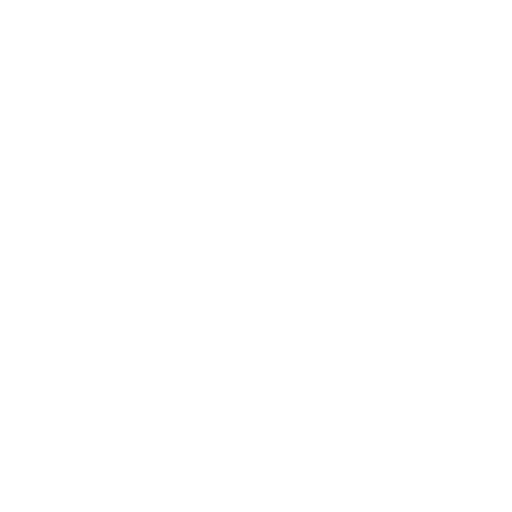
t = 0.00 s
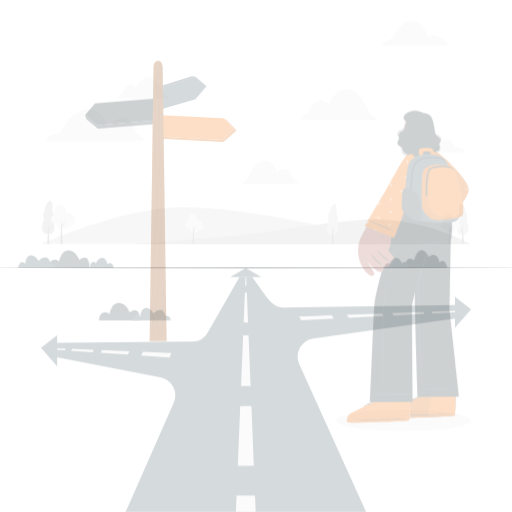
t = 0.25 s
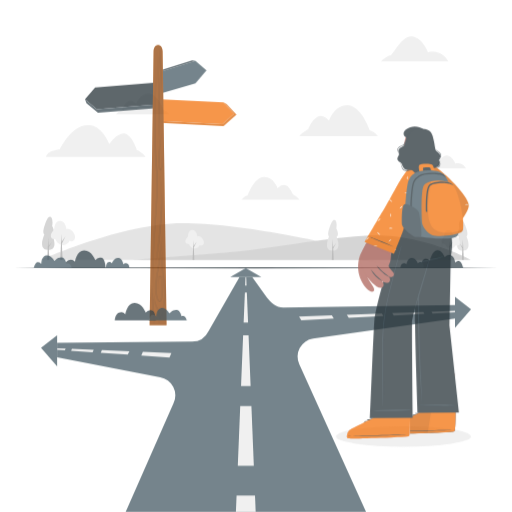
t = 0.50 s
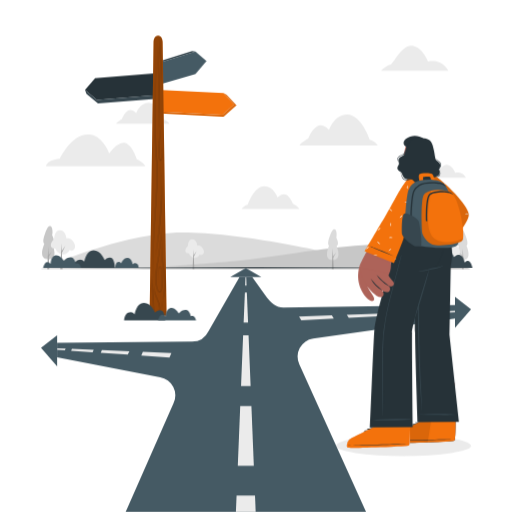
t = 0.75 s
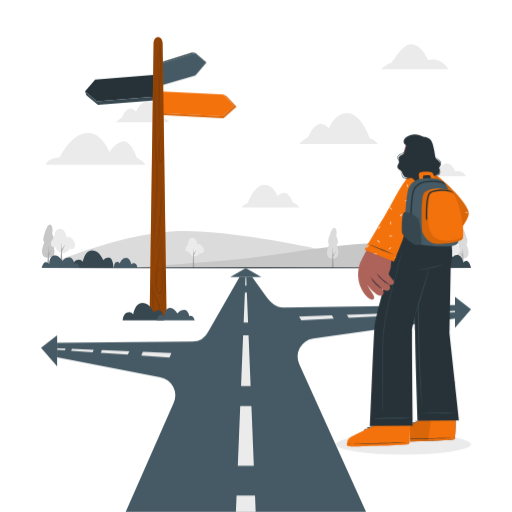
t = 1.00 s

The animated SVG that drew these frames (rendered in a browser with its animation timeline set to each time). Animation: 5 CSS @keyframes rules; one cycle of 1.00 s.

<svg class="animated" id="freepik_stories-on-the-way" xmlns="http://www.w3.org/2000/svg" viewBox="0 0 500 500" version="1.1" xmlns:xlink="http://www.w3.org/1999/xlink" xmlns:svgjs="http://svgjs.com/svgjs"><style>svg#freepik_stories-on-the-way:not(.animated) .animable {opacity: 0;}svg#freepik_stories-on-the-way.animated #freepik--background-complete--inject-16 {animation: 1s 1 forwards cubic-bezier(.36,-0.01,.5,1.38) slideDown;animation-delay: 0s;}svg#freepik_stories-on-the-way.animated #freepik--Shadow--inject-16 {animation: 1s 1 forwards cubic-bezier(.36,-0.01,.5,1.38) slideDown;animation-delay: 0s;}svg#freepik_stories-on-the-way.animated #freepik--Floor--inject-16 {animation: 1s 1 forwards cubic-bezier(.36,-0.01,.5,1.38) zoomOut;animation-delay: 0s;}svg#freepik_stories-on-the-way.animated #freepik--Road--inject-16 {animation: 1s 1 forwards cubic-bezier(.36,-0.01,.5,1.38) fadeIn;animation-delay: 0s;}svg#freepik_stories-on-the-way.animated #freepik--Sign--inject-16 {animation: 1s 1 forwards cubic-bezier(.36,-0.01,.5,1.38) slideUp;animation-delay: 0s;}svg#freepik_stories-on-the-way.animated #freepik--Plants--inject-16 {animation: 1s 1 forwards cubic-bezier(.36,-0.01,.5,1.38) slideLeft;animation-delay: 0s;}svg#freepik_stories-on-the-way.animated #freepik--Character--inject-16 {animation: 1s 1 forwards cubic-bezier(.36,-0.01,.5,1.38) slideDown;animation-delay: 0s;}            @keyframes slideDown {                0% {                    opacity: 0;                    transform: translateY(-30px);                }                100% {                    opacity: 1;                    transform: translateY(0);                }            }                    @keyframes zoomOut {                0% {                    opacity: 0;                    transform: scale(1.5);                }                100% {                    opacity: 1;                    transform: scale(1);                }            }                    @keyframes fadeIn {                0% {                    opacity: 0;                }                100% {                    opacity: 1;                }            }                    @keyframes slideUp {                0% {                    opacity: 0;                    transform: translateY(30px);                }                100% {                    opacity: 1;                    transform: inherit;                }            }                    @keyframes slideLeft {                0% {                    opacity: 0;                    transform: translateX(-30px);                }                100% {                    opacity: 1;                    transform: translateX(0);                }            }        </style><g id="freepik--background-complete--inject-16" class="animable" style="transform-origin: 249.94px 152.397px;"><path d="M292.38,140.57H369s-3.81-5-8-5.58c0,0-8.17-24.33-21.85-24.5-12.72-.16-17.82,15-17.82,15s-5.89-6.78-11.52-3.68-8.82,12-8.82,12S294.68,137.16,292.38,140.57Z" style="fill: rgb(235, 235, 235); transform-origin: 330.69px 125.529px;" id="el50npot7k32x" class="animable"></path><path d="M113.32,119.33h52.06s-2.59-3.37-5.45-3.79c0,0-5.55-16.52-14.84-16.64-8.64-.11-12.1,10.16-12.1,10.16s-4-4.61-7.82-2.5-6,8.14-6,8.14S114.88,117,113.32,119.33Z" style="fill: rgb(235, 235, 235); transform-origin: 139.35px 109.115px;" id="el56d1wx5wlwh" class="animable"></path><path d="M141.9,161H45s0-6.19,13.35-7.4c0,0,12.19-27.07,30.81-23.44,11.59,2.27,17.51,18.18,17.51,18.18s8.76-12.52,15.77-10.1S133.58,154,133.58,154,140.8,157.45,141.9,161Z" style="fill: rgb(235, 235, 235); transform-origin: 93.45px 145.413px;" id="elfgp5fberaj" class="animable"></path><path d="M437.88,67.68H372s6.22-5.79,9-5.79,10.83-19.43,21.14-18.6,15.78,15.3,15.78,15.3S430.4,54.66,437.88,67.68Z" style="fill: rgb(235, 235, 235); transform-origin: 404.94px 55.4721px;" id="elw1epwjn2jz" class="animable"></path><path d="M455,172.09H420.72s3.24-3,4.68-3,5.64-10.11,11-9.68,8.22,8,8.22,8S451.14,165.31,455,172.09Z" style="fill: rgb(235, 235, 235); transform-origin: 437.86px 165.743px;" id="elo5ksprzscgh" class="animable"></path><path d="M292.38,202.57H236s2.8-3.65,5.89-4.1c0,0,6-17.89,16.07-18,9.35-.12,13.1,11,13.1,11s4.33-5,8.47-2.71,6.49,8.81,6.49,8.81S290.69,200.06,292.38,202.57Z" style="fill: rgb(235, 235, 235); transform-origin: 264.19px 191.52px;" id="elmqosolfk5vl" class="animable"></path><path d="M40,261.51s79.79-35.83,138.07-35.83c57,0,134.43,18.1,155.46,22.16,55.23,10.65,126.33,13.67,126.33,13.67Z" style="fill: rgb(219, 219, 219); transform-origin: 249.93px 243.595px;" id="ell68qiiky3v" class="animable"></path><path d="M459.88,261.51s-43.5-24-92.63-24c-34.3,0-83.53,9.67-129.89,15.11-17.66,2.07-109.55,8.91-109.55,8.91Z" style="fill: rgb(199, 199, 199); transform-origin: 293.845px 249.52px;" id="elin82hk5c92h" class="animable"></path><path d="M328.7,239.08s6.06,13.49-3.86,13.49-3.49-13.95-3.49-13.95-2.3-1,.37-8.54,3.85-7.53,4.95-7.53c1.4,0,2.7,3.26,1.75,8.26C328.42,230.81,331.91,237.06,328.7,239.08Z" style="fill: rgb(219, 219, 219); transform-origin: 324.917px 237.56px;" id="elq1xwjsppnwi" class="animable"></path><polygon points="323.96 261.52 324.92 241.19 325.87 261.52 323.96 261.52" style="fill: rgb(166, 166, 166); transform-origin: 324.915px 251.355px;" id="elfz8i3k1h497" class="animable"></polygon><polygon points="324.53 249.72 328.13 245.51 325.3 250.27 324.53 249.72" style="fill: rgb(166, 166, 166); transform-origin: 326.33px 247.89px;" id="elwn8mpg4qnc" class="animable"></polygon><path d="M51.2,237.25s6.55,14.6-4.17,14.6-3.78-15.1-3.78-15.1-2.48-1.09.4-9.23,4.17-8.14,5.36-8.14c1.51,0,2.92,3.52,1.89,8.94C50.9,228.32,54.67,235.07,51.2,237.25Z" style="fill: rgb(199, 199, 199); transform-origin: 47.1109px 235.615px;" id="ely64adtoq4ji" class="animable"></path><polygon points="46.08 261.52 47.11 239.54 48.14 261.52 46.08 261.52" style="fill: rgb(166, 166, 166); transform-origin: 47.11px 250.53px;" id="el7wryw61bw55" class="animable"></polygon><polygon points="46.69 248.76 50.59 244.21 47.53 249.36 46.69 248.76" style="fill: rgb(166, 166, 166); transform-origin: 48.64px 246.785px;" id="els6vdvae3uml" class="animable"></polygon><path d="M192.66,238.45s3.1-1.23,5.57,3.06-.64,7.3-3.16,5.57c0,0-2,4.14-5.91,3.16a5.92,5.92,0,0,1-4.59-4.15s-3.5.25-3.6-2.36,2.46-4.94,2.46-4.94.15-6.51,4.39-6.46S192.66,238.45,192.66,238.45Z" style="fill: rgb(235, 235, 235); transform-origin: 190.05px 241.36px;" id="elr235aekl3y" class="animable"></path><polygon points="189.77 261.52 188.88 242.15 188 261.52 189.77 261.52" style="fill: rgb(166, 166, 166); transform-origin: 188.885px 251.835px;" id="ele8o7h1dmq7" class="animable"></polygon><polygon points="189.26 249.19 191.87 243.99 188.5 248.74 189.26 249.19" style="fill: rgb(166, 166, 166); transform-origin: 190.185px 246.59px;" id="el1qjw60tln9p" class="animable"></polygon><path d="M448.18,239.08s-6.07,13.49,3.85,13.49,3.49-13.95,3.49-13.95,2.3-1-.37-8.54-3.85-7.53-4.95-7.53c-1.4,0-2.7,3.26-1.75,8.26C448.45,230.81,445,237.06,448.18,239.08Z" style="fill: rgb(219, 219, 219); transform-origin: 451.955px 237.56px;" id="elz1enchndc3a" class="animable"></path><polygon points="452.91 261.52 451.96 241.19 451 261.52 452.91 261.52" style="fill: rgb(166, 166, 166); transform-origin: 451.955px 251.355px;" id="ellxoy7b9eu1m" class="animable"></polygon><polygon points="452.35 249.72 448.74 245.51 451.57 250.27 452.35 249.72" style="fill: rgb(166, 166, 166); transform-origin: 450.545px 247.89px;" id="elulkaxm0o07" class="animable"></polygon><path d="M442.68,238.45s3.11-1.23,5.58,3.06-.64,7.3-3.16,5.57c0,0-2,4.14-5.92,3.16a5.91,5.91,0,0,1-4.58-4.15s-3.51.25-3.6-2.36,2.46-4.94,2.46-4.94.15-6.51,4.39-6.46S442.68,238.45,442.68,238.45Z" style="fill: rgb(235, 235, 235); transform-origin: 440.081px 241.36px;" id="elixshjpi7jx" class="animable"></path><polygon points="439.8 261.52 438.91 242.15 438.02 261.52 439.8 261.52" style="fill: rgb(166, 166, 166); transform-origin: 438.91px 251.835px;" id="ely9tkna4qm8" class="animable"></polygon><polygon points="439.29 249.19 441.9 243.99 438.53 248.74 439.29 249.19" style="fill: rgb(166, 166, 166); transform-origin: 440.215px 246.59px;" id="eltg3sbbea7f" class="animable"></polygon><path d="M64.85,231.45s4-1.6,7.24,4-.83,9.48-4.1,7.24c0,0-2.56,5.38-7.69,4.1s-6-5.38-6-5.38-4.54.32-4.67-3.08,3.2-6.4,3.2-6.4.19-8.46,5.7-8.4S64.85,231.45,64.85,231.45Z" style="fill: rgb(235, 235, 235); transform-origin: 61.4518px 235.258px;" id="el3c20j4360fr" class="animable"></path><polygon points="61.1 261.41 59.95 236.25 58.8 261.41 61.1 261.41" style="fill: rgb(166, 166, 166); transform-origin: 59.95px 248.83px;" id="elngt6rbpxtv" class="animable"></polygon><polygon points="60.44 245.41 63.83 238.65 59.46 244.81 60.44 245.41" style="fill: rgb(166, 166, 166); transform-origin: 61.645px 242.03px;" id="elkg643sruri" class="animable"></polygon></g><g id="freepik--Shadow--inject-16" class="animable" style="transform-origin: 394.01px 433.88px;"><ellipse cx="394.01" cy="433.88" rx="65.88" ry="10.14" style="fill: rgb(235, 235, 235); transform-origin: 394.01px 433.88px;" id="eltx44tro8oz" class="animable"></ellipse></g><g id="freepik--Floor--inject-16" class="animable" style="transform-origin: 250px 261.525px;"><polygon points="40.02 261.52 92.51 261.28 145.01 261.19 250 261.03 354.99 261.19 407.49 261.28 459.98 261.52 407.49 261.77 354.99 261.86 250 262.02 145.01 261.86 92.51 261.77 40.02 261.52" style="fill: rgb(38, 50, 56); transform-origin: 250px 261.525px;" id="eljkrjqiutlp" class="animable"></polygon></g><g id="freepik--Road--inject-16" class="animable" style="transform-origin: 250px 380.875px;"><path d="M444.28,311,305.77,330.52a17.88,17.88,0,0,0-13.4,25.5l65.14,144H122.62l46.77-106.1a17.88,17.88,0,0,0-13-25.43L55.72,348.94V334.71l131.86-1.1a17.87,17.87,0,0,0,15.95-10.08l30.32-53h12.42l14.18,19.69c4.38,5.71,9.41,10.19,16.36,10.08l167.47-2.41Z" style="fill: rgb(69, 90, 100); transform-origin: 250px 385.275px;" id="el7pfiesdntpc" class="animable"></path><polygon points="240.74 278.8 239.37 278.8 239.71 270.52 240.41 270.52 240.74 278.8" style="fill: rgb(235, 235, 235); transform-origin: 240.055px 274.66px;" id="elu73nj42y6t" class="animable"></polygon><polygon points="242.21 315.06 237.89 315.06 239.1 285.58 241.02 285.58 242.21 315.06" style="fill: rgb(235, 235, 235); transform-origin: 240.05px 300.32px;" id="elt1efj0fwofs" class="animable"></polygon><polygon points="244.7 376.93 235.36 376.93 235.48 374.05 237.39 327.36 242.7 327.36 244.58 374.05 244.7 376.93" style="fill: rgb(235, 235, 235); transform-origin: 240.03px 352.145px;" id="elbltmegew59u" class="animable"></polygon><polygon points="247.84 454.81 232.19 454.81 232.43 448.82 234.56 396.58 245.49 396.58 247.6 448.82 247.84 454.81" style="fill: rgb(235, 235, 235); transform-origin: 240.015px 425.695px;" id="elylx831eqwga" class="animable"></polygon><polygon points="249.66 500 230.34 500 231 483.92 249.01 483.92 249.66 500" style="fill: rgb(235, 235, 235); transform-origin: 240px 491.96px;" id="elaynto577rlb" class="animable"></polygon><polygon points="55.72 340.06 64.1 340.41 63.29 342.07 55.72 341.55 55.72 340.06" style="fill: rgb(235, 235, 235); transform-origin: 59.91px 341.065px;" id="el44n5em6yqhr" class="animable"></polygon><polygon points="70.23 340.67 91.51 341.57 90.36 343.94 69.42 342.5 70.23 340.67" style="fill: rgb(235, 235, 235); transform-origin: 80.465px 342.305px;" id="eli7q9gmlw6mr" class="animable"></polygon><polygon points="99.47 341.91 126.34 343.05 124.75 346.32 98.34 344.49 99.47 341.91" style="fill: rgb(235, 235, 235); transform-origin: 112.34px 344.115px;" id="el8ii2y513ute" class="animable"></polygon><polygon points="167.39 344.78 165.48 349.13 137.9 347.23 139.49 343.6 167.39 344.78" style="fill: rgb(235, 235, 235); transform-origin: 152.645px 346.365px;" id="elhfcvzd6le0h" class="animable"></polygon><polygon points="324.06 307.98 325.94 311.06 294.19 312.7 292.04 309.17 324.06 307.98" style="fill: rgb(235, 235, 235); transform-origin: 308.99px 310.34px;" id="el6b3hu6mju72" class="animable"></polygon><polygon points="372.87 306.15 374.34 308.56 340.55 310.3 338.61 307.43 372.86 306.15 372.87 306.15" style="fill: rgb(235, 235, 235); transform-origin: 356.475px 308.225px;" id="elhcmgv5mrwtu" class="animable"></polygon><polygon points="413.34 304.64 414.46 306.48 384.5 308.03 382.98 305.78 413.33 304.64 413.34 304.64" style="fill: rgb(235, 235, 235); transform-origin: 398.72px 306.335px;" id="el0v51s5y59ecb" class="animable"></polygon><polygon points="444.28 303.49 444.28 304.94 422.45 306.07 421.3 304.35 444.28 303.49" style="fill: rgb(235, 235, 235); transform-origin: 432.79px 304.78px;" id="elxvqhu02mbvp" class="animable"></polygon><polygon points="224.8 270.52 255.2 270.52 240 261.73 224.8 270.52" style="fill: rgb(69, 90, 100); transform-origin: 240px 266.125px;" id="el2cupt8im9hf" class="animable"></polygon><polygon points="55.72 357.76 55.72 327.36 40.02 339.56 55.72 357.76" style="fill: rgb(69, 90, 100); transform-origin: 47.87px 342.56px;" id="ellqksetfgpxf" class="animable"></polygon><polygon points="444.28 320.15 444.28 289.75 459.98 301.95 444.28 320.15" style="fill: rgb(69, 90, 100); transform-origin: 452.13px 304.95px;" id="elbvmm1shdojp" class="animable"></polygon></g><g id="freepik--Sign--inject-16" class="animable" style="transform-origin: 156.925px 173.075px;"><polygon points="201.59 60.91 190.81 73.79 157.27 83.54 157.27 62.32 190.81 51.73 201.59 60.91" style="fill: rgb(69, 90, 100); transform-origin: 179.43px 67.635px;" id="elardf4vuu4nh" class="animable"></polygon><polygon points="190.81 51.73 187.52 51.18 154.91 61.38 155.29 83.54 157.27 83.54 157.27 62.32 190.81 51.73" style="fill: rgb(55, 71, 79); transform-origin: 172.86px 67.36px;" id="eljfn1sr6qd1a" class="animable"></polygon><polygon points="228.47 103.39 217.18 113.45 156.73 110.44 157.79 89.25 218.24 92.25 228.47 103.39" style="fill: rgb(243, 114, 12); transform-origin: 192.6px 101.35px;" id="elgovkuuego1t" class="animable"></polygon><polygon points="218.24 92.25 221.22 94.02 230.86 104.33 218.24 115.47 157.16 112.27 156.73 110.44 217.18 113.45 228.47 103.39 218.24 92.25" style="fill: rgb(243, 114, 12); transform-origin: 193.795px 103.86px;" id="el91f7q4xb74" class="animable"></polygon><g id="elx11o524f9ya"><polygon points="218.24 92.25 221.22 94.02 230.86 104.33 218.24 115.47 157.16 112.27 156.73 110.44 217.18 113.45 228.47 103.39 218.24 92.25" style="opacity: 0.1; transform-origin: 193.795px 103.86px;" class="animable"></polygon></g><polygon points="82.99 89.19 94.59 98.9 154.91 94.08 153.21 72.93 92.88 77.75 82.99 89.19" style="fill: rgb(38, 50, 56); transform-origin: 118.95px 85.915px;" id="el7jhndaqy0y2" class="animable"></polygon><polygon points="82.99 89.19 94.59 98.9 154.91 94.08 154.68 97.74 95.63 102.39 84.43 93.19 82.99 89.19" style="fill: rgb(55, 71, 79); transform-origin: 118.95px 95.79px;" id="el12lfdv5818a" class="animable"></polygon><path d="M162.64,309.87H146.09l3.85-267.5c.05-3.38,1.93-6.09,4.23-6.09h.38c2.31,0,4.19,2.71,4.23,6.09Z" style="fill: rgb(243, 114, 12); transform-origin: 154.365px 173.075px;" id="ellofap7ytves" class="animable"></path><g id="eloin8mmpb3m"><path d="M162.64,309.87H146.09l3.85-267.5c.05-3.38,1.93-6.09,4.23-6.09h.38c2.31,0,4.19,2.71,4.23,6.09Z" style="opacity: 0.4; transform-origin: 154.365px 173.075px;" class="animable"></path></g><g id="elxolnnz6bq9f"><g style="opacity: 0.3; mix-blend-mode: multiply; transform-origin: 154.645px 173.16px;" class="animable"><path d="M152.88,46.57q-.51,14.72-.8,29.44c-.22,9.82-.39,19.64-.43,29.46s0,19.63.25,29.44l.26,7.36.4,7.35c.17,2.44.4,4.88.6,7.33s.41,4.9.49,7.36a286.71,286.71,0,0,1-.81,29.46c-.65,9.8-1.46,19.58-2.08,29.38-1.25,19.58-1.72,39.27.16,58.84a292,292,0,0,1-1.48-29.42c0-9.82.4-19.64,1-29.44s1.37-19.59,2-29.39a285.84,285.84,0,0,0,.72-29.41c-.08-2.45-.27-4.89-.49-7.33s-.42-4.9-.59-7.35l-.37-7.36-.24-7.36c-.23-9.83-.24-19.65-.16-29.47C151.46,85.82,152,66.19,152.88,46.57Z" id="el9zzp7r2yrrd" class="animable" style="transform-origin: 151.586px 164.28px;"></path><path d="M153.54,40.91c.28,3.91.52,7.82.75,11.73l.56,11.74q.51,11.75.78,23.49c.11,7.84.15,15.68,0,23.51s-.44,15.68-1.27,23.47l.4-5.86.25-5.87c.11-2,.12-3.91.18-5.87s.09-3.91.1-5.87c.11-7.83,0-15.67-.16-23.5s-.33-15.66-.61-23.49l-.47-11.74C153.9,48.74,153.74,44.82,153.54,40.91Z" id="el6fyg5u52zey" class="animable" style="transform-origin: 154.634px 87.88px;"></path><path d="M151.55,253.44c.61-3.8,1.14-7.62,1.65-11.44s1-7.64,1.46-11.47c.91-7.65,1.64-15.32,2.13-23,.31-3.84.46-7.69.66-11.54s.23-7.7.14-11.55l0-2.89c0-1-.08-1.92-.13-2.88l-.14-2.89c0-1-.09-1.92-.21-2.88-.2-1.91-.35-3.83-.58-5.74l-1-5.7a111.43,111.43,0,0,1,2.39,23c.12,3.85,0,7.71,0,11.57s-.29,7.71-.58,11.55c-.55,7.7-1.34,15.37-2.3,23S152.93,245.86,151.55,253.44Z" id="elslqpxgyrxv" class="animable" style="transform-origin: 154.762px 207.45px;"></path><path d="M157.47,122.23q-.75,6.81-1.32,13.64c-.37,4.56-.7,9.12-.73,13.68a33.2,33.2,0,0,0,.49,6.77,4.37,4.37,0,0,0,.54,1.51c.18.2.22.22.39.06a2.23,2.23,0,0,0,.4-.66,15.34,15.34,0,0,0,.81-3.27,37.74,37.74,0,0,0,.33-6.81,32.33,32.33,0,0,0-.91-6.77,35,35,0,0,1,.95,13.64,13.83,13.83,0,0,1-.79,3.38,2.4,2.4,0,0,1-.48.8.67.67,0,0,1-.56.23.83.83,0,0,1-.49-.33,4.79,4.79,0,0,1-.63-1.68,33.21,33.21,0,0,1-.54-6.88c0-4.58.39-9.15.83-13.7S156.78,126.75,157.47,122.23Z" id="elvz02nnhisss" class="animable" style="transform-origin: 156.811px 140.331px;"></path><path d="M158.61,220.42c-.85,9.21-1.78,18.41-3,27.59-.31,2.29-.62,4.59-1,6.87s-.87,4.55-1.2,6.83a74.07,74.07,0,0,0-.84,13.79,36.14,36.14,0,0,0,.85,6.82,8.59,8.59,0,0,0,1.32,3.08,2,2,0,0,0,1.28.83c.48.13.8-.34,1-.84a12.94,12.94,0,0,0,.85-3.29c.17-1.14.28-2.29.35-3.43.15-2.3.18-4.62.11-6.92a49.45,49.45,0,0,0-.65-6.88,13.53,13.53,0,0,0-.4-1.67,2.55,2.55,0,0,0-.79-1.38.52.52,0,0,0-.61.19,2.33,2.33,0,0,0-.42.7,9.05,9.05,0,0,0-.46,1.64,35.24,35.24,0,0,0-.5,6.89c0,1.15.07,2.31.19,3.46a16.82,16.82,0,0,0,.26,1.71,3.81,3.81,0,0,0,.61,1.6,3.76,3.76,0,0,1-.64-1.59,16.68,16.68,0,0,1-.29-1.72c-.15-1.14-.22-2.3-.26-3.46a35.1,35.1,0,0,1,.38-6.94,9.23,9.23,0,0,1,.47-1.69,2.59,2.59,0,0,1,.46-.78.81.81,0,0,1,.94-.26,2.74,2.74,0,0,1,.93,1.55,12.06,12.06,0,0,1,.42,1.7,48.58,48.58,0,0,1,.7,6.92c.09,2.31.08,4.63-.06,6.95-.07,1.16-.17,2.32-.34,3.47a13.22,13.22,0,0,1-.85,3.41,2.64,2.64,0,0,1-.52.79,1.08,1.08,0,0,1-.45.28,1.18,1.18,0,0,1-.52,0,2.49,2.49,0,0,1-1.58-1,9,9,0,0,1-1.42-3.25,32.36,32.36,0,0,1-.86-6.92,75.75,75.75,0,0,1,.92-13.87c.36-2.29.9-4.54,1.24-6.82s.71-4.57,1-6.86C156.53,238.8,157.6,229.61,158.61,220.42Z" id="elgoe430wngkl" class="animable" style="transform-origin: 155.387px 253.545px;"></path><path d="M150.55,309.87q-.45-4.94-.82-9.88l-.68-9.9-.57-9.9q-.27-5-.43-9.91.45,4.94.81,9.89l.69,9.89.57,9.9C150.29,303.26,150.43,306.57,150.55,309.87Z" id="elka3bln93h" class="animable" style="transform-origin: 149.3px 290.075px;"></path><path d="M154.91,309.87a23.94,23.94,0,0,0,.78-8.12,19.9,19.9,0,0,0-2.17-7.78,29.36,29.36,0,0,1-2.73-7.81,62.4,62.4,0,0,1-1.24-8.15,76.19,76.19,0,0,0,1.53,8.08,31.2,31.2,0,0,0,2.84,7.66,18.6,18.6,0,0,1,2.21,8A20.6,20.6,0,0,1,154.91,309.87Z" id="elnc80mohdd7n" class="animable" style="transform-origin: 152.854px 293.94px;"></path><path d="M158.61,229.52c-.42,6.72-.51,13.46-.28,20.18a93.53,93.53,0,0,0,.85,10c.56,3.31,1.08,6.65,1.43,10a97.43,97.43,0,0,1,.62,10.1,41.7,41.7,0,0,1-1,10.08,49.53,49.53,0,0,0-1.88,9.88,89.05,89.05,0,0,0-.41,10.07,62.1,62.1,0,0,1,1.93-20,41.76,41.76,0,0,0,.87-10c-.07-3.35-.24-6.71-.57-10s-.79-6.67-1.33-10a94.64,94.64,0,0,1-.81-10.08A188.86,188.86,0,0,1,158.61,229.52Z" id="el6acrady35ox" class="animable" style="transform-origin: 159.522px 269.675px;"></path><path d="M155.53,36.45q.56,6.07,1,12.15c.27,4.06.49,8.11.7,12.17s.32,8.12.39,12.18.06,8.14-.29,12.19c.09-2,.09-4.06,0-6.09S157.27,75,157.2,73q-.21-6.09-.5-12.17Z" id="elc2qpui334yt" class="animable" style="transform-origin: 156.592px 60.795px;"></path></g></g></g><g id="freepik--Plants--inject-16" class="animable" style="transform-origin: 250.355px 278.55px;"><path d="M110.78,261.53H70.57s.1-6,4.05-7.58a5.39,5.39,0,0,1,6.3,1.51s1.61-11,9-11S100.79,254,100.79,254a5.64,5.64,0,0,1,5.74-2.33C110.62,252.15,110.78,261.53,110.78,261.53Z" style="fill: rgb(55, 71, 79); transform-origin: 90.675px 252.995px;" id="elp8814stj77" class="animable"></path><path d="M160,312.93h-40.2s.09-6,4-7.57a5.39,5.39,0,0,1,6.31,1.51s1.61-11,9-11S150,305.36,150,305.36a5.64,5.64,0,0,1,5.74-2.33C159.86,303.56,160,312.93,160,312.93Z" style="fill: rgb(55, 71, 79); transform-origin: 139.9px 304.4px;" id="elkv673kshgo" class="animable"></path><path d="M460,261.53s-1.23-5.76-3.69-6.64-4,1.69-4,1.69-.58-5.49-4.07-7.14-6.11,1.73-6.11,1.73-2.68-7-7.46-7-7.2,10.21-7.2,10.21-2.83-3-5.72-1.33-2.9,8.46-2.9,8.46Z" style="fill: rgb(55, 71, 79); transform-origin: 439.425px 252.85px;" id="el1mkfn7noi6f" class="animable"></path><path d="M77.78,261.53H40.71s1.22-5.23,3.68-5.6A3.62,3.62,0,0,1,48,258s-.11-7.29,4.48-8.53,8.44,5.2,8.44,5.2,2.88-3.67,6.8-3.44,4.92,6.31,4.92,6.31S76.2,255.41,77.78,261.53Z" style="fill: rgb(69, 90, 100); transform-origin: 59.245px 255.421px;" id="el4ljt502hxcl" class="animable"></path><path d="M190.06,312.93H153s1.22-5.22,3.68-5.59a3.62,3.62,0,0,1,3.6,2.05s-.11-7.29,4.48-8.53,8.44,5.2,8.44,5.2,2.88-3.67,6.8-3.44,4.92,6.3,4.92,6.3S188.48,306.82,190.06,312.93Z" style="fill: rgb(69, 90, 100); transform-origin: 171.53px 306.816px;" id="eljl55nilm79m" class="animable"></path><path d="M421.53,261.53H398.75s.06-3.39,2.3-4.29a3.06,3.06,0,0,1,3.57.85s.91-6.23,5.08-6.23,6.17,5.38,6.17,5.38a3.21,3.21,0,0,1,3.25-1.33C421.44,256.22,421.53,261.53,421.53,261.53Z" style="fill: rgb(69, 90, 100); transform-origin: 410.14px 256.695px;" id="elchfmqo1vab" class="animable"></path><path d="M111.17,261.53H134s0-3.39-2.29-4.29a3,3,0,0,0-3.57.85s-.91-6.23-5.09-6.23-6.17,5.38-6.17,5.38a3.19,3.19,0,0,0-3.25-1.33C111.27,256.22,111.17,261.53,111.17,261.53Z" style="fill: rgb(69, 90, 100); transform-origin: 122.585px 256.695px;" id="elerq6dwru3hj" class="animable"></path></g><g id="freepik--Character--inject-16" class="animable" style="transform-origin: 398.291px 283.552px;"><path d="M409.35,174.58c2.79.34,5.46-4.23,6.44-7.51.08-.26-.52-2.64-1.14-5.59-.37-1.79-.74-3.79-.95-5.64L402.41,160a29.73,29.73,0,0,1,1.91,7,3.89,3.89,0,0,1,0,.76s0,.08,0,.13C404.25,169.29,406.65,174.24,409.35,174.58Z" style="fill: rgb(173, 99, 89); transform-origin: 409.104px 165.219px;" id="elzrilk84mzwl" class="animable"></path><path d="M404.32,167.7v.12a6.25,6.25,0,0,0,1.19-.07c6.28-.84,7.39-8.68,7.58-11.69L402.41,160a29.73,29.73,0,0,1,1.91,7A4,4,0,0,1,404.32,167.7Z" style="fill: rgb(38, 50, 56); transform-origin: 407.75px 161.942px;" id="elxjm4p73lxph" class="animable"></path><path d="M418.29,140.74c1.24,5-1.44,17.21-5.11,20.2-5.32,4.32-13.66,4.32-17.23-2-3.47-6.12.11-21.52,4.17-24.19C406.11,130.82,416.46,133.35,418.29,140.74Z" style="fill: rgb(173, 99, 89); transform-origin: 406.573px 148.437px;" id="eldj7r9jbc9v" class="animable"></path><path d="M396.77,141.79s-.36,3,1.54,3.94c.15.08,5.94,14.69,16.44,13.89,0,0,8.14-8.68,6.37-16.87-1.14-5.3-4.69-6.9-4.69-6.9S409.24,129,400.57,132,393.58,141.3,396.77,141.79Z" style="fill: rgb(38, 50, 56); transform-origin: 407.779px 145.446px;" id="elcbvqejaq06c" class="animable"></path><path d="M421.16,168.79c13.57,8.61,37.77,33.94,35.57,40.53-4.44,13.29-22.26,31-26.94,34.45-2.72,2-22.75-16-20.16-18.52,3-2.92,21.69-18.65,21.82-20.28.09-1.25-9.41-15.13-16.34-26.89C407.07,164.45,414.69,164.69,421.16,168.79Z" style="fill: rgb(173, 99, 89); transform-origin: 433.135px 205.127px;" id="eldo4000meihk" class="animable"></path><path d="M412.48,223.6s-8.89,5.11-14.55,8.72c-3.16,2-8.27,6-9.91,8.5-2.45,3.8-10.3,21.27-6.11,23.26,3.8,1.8,8.64-14.06,8.64-14.06s-6.3,15.58-1.33,16.91,8-17.32,8-17.32-6.1,16.15-.76,16.71c4,.43,7.78-16.31,7.78-16.31s-5.16,13.92-1,14.54c4.57.68,9-14.55,9-14.55,10.77-.2,17.38-4.15,19.65-9.54C432.36,239.38,412.48,223.6,412.48,223.6Z" style="fill: rgb(173, 99, 89); transform-origin: 406.3px 245.299px;" id="elaqilvmoa0e6" class="animable"></path><path d="M392.38,244.49c-.81,1.81-1.64,3.63-2.28,5.49s-1.22,3.77-1.68,5.68a33.12,33.12,0,0,0-1.1,7.65c.46-4.57,2.66-11.3,3.3-13.17s1.19-3.76,1.83-5.62C392.47,244.47,392.4,244.45,392.38,244.49Z" style="fill: rgb(38, 50, 56); transform-origin: 389.887px 253.889px;" id="el6dzvlbyse23" class="animable"></path><path d="M399.17,246.69c-.93,2.35-1.94,4.64-2.77,7s-1.39,4.71-2,7.13c-.05.19.07.15.13,0,.75-2.4,1.63-4.56,2.41-6.95s1.47-4.81,2.33-7.16C399.24,246.67,399.18,246.66,399.17,246.69Z" style="fill: rgb(38, 50, 56); transform-origin: 396.829px 253.81px;" id="elywjsgcc1xz" class="animable"></path><path d="M405.33,247.53a56.24,56.24,0,0,0-3.4,11.07c0,.19.1.13.16-.06,1.06-3.7,1.87-6.61,3.36-11C405.48,247.52,405.36,247.46,405.33,247.53Z" style="fill: rgb(38, 50, 56); transform-origin: 403.692px 253.106px;" id="elp44bgiqgjuj" class="animable"></path><path d="M414.11,220.8l19.76,22.51s24.92-26.62,23.93-35.61-22.9-31.18-35.09-38.77-13.63-.52-8.52,9.16,16.5,26.88,16.24,27.33S414.11,220.8,414.11,220.8Z" style="fill: rgb(243, 114, 12); transform-origin: 434.62px 204.52px;" id="el85hiaci717w" class="animable"></path><path d="M420.3,215.16a5.1,5.1,0,0,0-1.15,1.64,5.33,5.33,0,0,0,1.64-1.15,5.69,5.69,0,0,0,1.15-1.64A5.1,5.1,0,0,0,420.3,215.16Zm25.56-13.23a5.43,5.43,0,0,0-1.15,1.64,5.1,5.1,0,0,0,1.64-1.15,5.53,5.53,0,0,0,1.16-1.64A5.26,5.26,0,0,0,445.86,201.93Zm-11.81-24.26a4.59,4.59,0,0,0-.5.87,4.38,4.38,0,0,0,.9-.51Zm1.14,15a5.26,5.26,0,0,0-1.64-1.15,5.43,5.43,0,0,0,1.15,1.64,5.33,5.33,0,0,0,1.64,1.15A5.33,5.33,0,0,0,435.19,192.66Zm10.12,22.5a5.26,5.26,0,0,0-1.65-1.15,5.43,5.43,0,0,0,1.15,1.64,5.26,5.26,0,0,0,1.65,1.15A5.43,5.43,0,0,0,445.31,215.16Zm-21.84-45.52a5.26,5.26,0,0,0-1.65-1.15,5.53,5.53,0,0,0,1.16,1.64,5.26,5.26,0,0,0,1.64,1.15A5.43,5.43,0,0,0,423.47,169.64Zm11.16,68.67a5.5,5.5,0,0,0-1.64-1.15,5.79,5.79,0,0,0,2.79,2.79A5.69,5.69,0,0,0,434.63,238.31Zm-.25-16.38a5.26,5.26,0,0,0-2,.35,5.91,5.91,0,0,0,3.95,0A5.31,5.31,0,0,0,434.38,221.93Zm23.37-14.61a5.25,5.25,0,0,0-1.89-.32,5.52,5.52,0,0,0-2,.35,5.52,5.52,0,0,0,2,.35,5.73,5.73,0,0,0,1.89-.32h0l.07,0Zm-15.41-21.75-.18.06.36.13Zm-8.89,19.8a5.12,5.12,0,0,0-.35,2,5.26,5.26,0,0,0,.35,2,5.91,5.91,0,0,0,0-3.95Zm-10.23-22.59a5.75,5.75,0,0,0,0,3.95,5.52,5.52,0,0,0,.35-2A5.26,5.26,0,0,0,423.22,182.78Z" style="fill: rgb(255, 255, 255); transform-origin: 438.485px 204.23px;" id="el4h0jh5cya6z" class="animable"></path><g id="eldhszt6n5u"><path d="M414.11,220.8l19.76,22.51s24.92-26.62,23.93-35.61-22.9-31.18-35.09-38.77-13.63-.52-8.52,9.16,16.5,26.88,16.24,27.33S414.11,220.8,414.11,220.8Z" style="opacity: 0.1; transform-origin: 434.62px 204.52px;" class="animable"></path></g><path d="M427.93,228c-1.42-1.48-2.81-3-4.19-4.49-.67-.72-1.34-1.44-2-2.19s-1.46-1.57-2.09-2.41a.06.06,0,0,1,.08-.09c.82.67,1.55,1.48,2.33,2.2s1.4,1.37,2.1,2.06c1.45,1.45,2.9,2.9,4.31,4.38,2.84,3,5.58,6,8.29,9.07.06.08,0,.18-.11.11C433.69,233.84,430.78,231,427.93,228Z" style="fill: rgb(38, 50, 56); transform-origin: 428.207px 227.734px;" id="elb66qp7ubok7" class="animable"></path><path d="M443.94,372.53s1,37.72,1,37.74c0,7-.17,13.08-.54,16.24v.05a4.93,4.93,0,0,1-.52,2.15l0,0c-2.07,1.4-57.78,2.85-59.74,2.24s-.4-6.23,1.72-8S409,411.1,409,411.1l-.61-37.69Z" style="fill: rgb(173, 99, 89); transform-origin: 414.091px 401.812px;" id="eldh9a6dmtopd" class="animable"></path><path d="M445,402.79s-.06,7.46-.06,7.48c0,7-.17,13.08-.54,16.24v.05a10.4,10.4,0,0,1-.52,2.15l0,0c-2.07,1.4-57.78,2.85-59.74,2.24s-.4-6.23,1.72-8S409,411.1,409,411.1l0-7.59Z" style="fill: rgb(255, 255, 255); transform-origin: 414.121px 416.942px;" id="elb39uawqhue4" class="animable"></path><path d="M405.56,411.12c3.71-.61,8.22.05,11,2.75.11.1,0,.25-.16.21a51.34,51.34,0,0,0-10.82-2.49A.24.24,0,0,1,405.56,411.12Z" style="fill: rgb(38, 50, 56); transform-origin: 410.991px 412.498px;" id="elouuzdaytvc9" class="animable"></path><path d="M402.86,412.67c3.71-.61,8.22.05,11,2.75.11.1,0,.25-.16.21a52.76,52.76,0,0,0-10.82-2.49A.24.24,0,0,1,402.86,412.67Z" style="fill: rgb(38, 50, 56); transform-origin: 408.291px 414.048px;" id="elhfbvhnpuod" class="animable"></path><path d="M400.16,414.22c3.71-.61,8.22.06,11,2.75.1.1,0,.25-.17.21a52.67,52.67,0,0,0-10.81-2.49A.24.24,0,0,1,400.16,414.22Z" style="fill: rgb(38, 50, 56); transform-origin: 405.589px 415.599px;" id="eldxtvgxduawu" class="animable"></path><path d="M384.05,431c2,.61,57.66-.84,59.75-2.24.8-.52,1.06-8.65,1.1-18.48,0-.1,0-.2,0-.31l-35.94.53,0,.61S387.9,421.19,385.77,423,382.08,430.4,384.05,431Z" style="fill: rgb(55, 71, 79); transform-origin: 414.023px 420.557px;" id="eltewbdmjl1ya" class="animable"></path><path d="M444.9,410v.32c0,9.82-.3,18-1.1,18.47s-13,1.28-26.07,1.75c-15.61.55-32.62.83-33.69.5-2-.6-.38-6.24,1.73-8S409,411.1,409,411.1l0-.6,12-.18Z" style="fill: rgb(243, 114, 12); transform-origin: 414.015px 420.591px;" id="el76qvx2c1qey" class="animable"></path><path d="M384.62,428.82c9.38-.48,47.28-1.5,56.59-1.26.08,0,.08.05,0,.06-9.29.67-47.19,1.39-56.59,1.35C384.43,429,384.42,428.83,384.62,428.82Z" style="fill: rgb(38, 50, 56); transform-origin: 412.872px 428.249px;" id="elu7y3q39zqi" class="animable"></path><g id="elo28fnsj780a"><path d="M420.93,410.32c-.88,6-2.21,14.89-3.2,20.18-15.61.55-32.62.83-33.69.5-2-.6-.38-6.24,1.73-8S409,411.1,409,411.1l0-.6Z" style="opacity: 0.1; transform-origin: 402.03px 420.731px;" class="animable"></path></g><path d="M448.14,410.48l-40.31.38s-2.29-65.64-2.46-87.52c-.2-25,1.21-100,1.21-100h30.14s8.09,16.53,3.47,35.13l-1.28,66.9Z" style="fill: rgb(38, 50, 56); transform-origin: 426.745px 317.1px;" id="elg65052ibl8" class="animable"></path><path d="M445.15,403.42a31.1,31.1,0,0,0-3.21-.26c-1.19-.08-2.38-.17-3.57-.22-2.3-.1-4.59-.14-6.88-.15-4.63,0-9.26,0-13.89.17-2.63.08-5.26.18-7.89.33a.09.09,0,0,0,0,.17c4.59.16,9.18.24,13.77.32s9.18.18,13.76.09c1.32,0,2.64,0,3.95-.11s2.66,0,3.94-.19C445.21,403.56,445.24,403.43,445.15,403.42Z" style="fill: rgb(55, 71, 79); transform-origin: 427.427px 403.348px;" id="el59v6xhs0gw" class="animable"></path><path d="M410.73,367.19c-.47-10.85-.82-21.72-1.11-32.57q-.9-32.58-.47-65.18c.15-12.19.48-24.37.84-36.56,0-.14-.21-.13-.22,0-1.15,21.81-1.59,43.67-1.61,65.51s.42,43.46,1.5,65.16c.6,12.18,1.34,24.37,2.49,36.51,0,.1.17.1.16,0C411.82,389.1,411.2,378.15,410.73,367.19Z" style="fill: rgb(55, 71, 79); transform-origin: 410.235px 316.457px;" id="els78kbrurjam" class="animable"></path><path d="M400.82,378.53s-.31,36.44-.31,36.47c0,7-.16,13.08-.53,16.23a.13.13,0,0,1,0,.06,4.93,4.93,0,0,1-.52,2.15s0,0,0,0c-2.08,1.4-57.79,2.85-59.75,2.24s-.39-6.23,1.72-8,23.21-11.87,23.21-11.87l.65-36.43Z" style="fill: rgb(173, 99, 89); transform-origin: 369.817px 407.177px;" id="eljdh4ecob0b" class="animable"></path><path d="M400.58,407.52s-.07,7.45-.07,7.48c0,7-.16,13.08-.53,16.23a.13.13,0,0,1,0,.06,9.73,9.73,0,0,1-.52,2.15s0,0,0,0c-2.08,1.4-57.79,2.85-59.75,2.24s-.39-6.23,1.72-8,23.21-11.87,23.21-11.87l0-7.6Z" style="fill: rgb(255, 255, 255); transform-origin: 369.697px 421.672px;" id="ele5kvhw2aovj" class="animable"></path><path d="M361.18,415.85c3.71-.61,8.22,0,11,2.75.11.1,0,.25-.16.21a51.34,51.34,0,0,0-10.82-2.49A.24.24,0,0,1,361.18,415.85Z" style="fill: rgb(38, 50, 56); transform-origin: 366.611px 417.225px;" id="eloq7mashuqn" class="animable"></path><path d="M358.48,417.4c3.71-.61,8.21.05,11,2.75.11.1,0,.25-.16.21a51.34,51.34,0,0,0-10.82-2.49A.24.24,0,0,1,358.48,417.4Z" style="fill: rgb(38, 50, 56); transform-origin: 363.911px 418.778px;" id="el6ghr7zv2z33" class="animable"></path><path d="M355.77,419c3.71-.61,8.22.05,11,2.75.11.1,0,.25-.16.21a52.61,52.61,0,0,0-10.82-2.49A.24.24,0,0,1,355.77,419Z" style="fill: rgb(38, 50, 56); transform-origin: 361.201px 420.378px;" id="eliuzywymw9xe" class="animable"></path><path d="M339.66,435.72c2,.61,57.67-.84,59.75-2.24.8-.52,1.06-8.65,1.1-18.48v-.31l-35.95.53,0,.61s-21.08,10.09-23.21,11.88S337.7,435.13,339.66,435.72Z" style="fill: rgb(243, 114, 12); transform-origin: 369.632px 425.277px;" id="elfmklhbxhy7l" class="animable"></path><path d="M340.23,433.55c9.39-.48,47.28-1.5,56.59-1.26.08,0,.08,0,0,.06-9.3.67-47.2,1.39-56.59,1.35C340,433.7,340,433.56,340.23,433.55Z" style="fill: rgb(38, 50, 56); transform-origin: 368.469px 432.978px;" id="elaccbl7465en" class="animable"></path><path d="M419.24,261.92s-16.54,52.13-16.84,61.71c-.25,8.16.79,92,.79,92l-41.86.25s3.53-85.47,4.19-94c1.22-15.91,15.16-59.61,25.13-98.53h45.14s-.4,20.38-9.67,35.13C426.12,258.47,421.93,260.41,419.24,261.92Z" style="fill: rgb(38, 50, 56); transform-origin: 398.56px 319.615px;" id="eli9esoqlqna" class="animable"></path><path d="M401,407.88c-4.84-.14-9.85-.28-14.69-.16s-9.61.19-14.4.48c-2.72.16-5.43.25-8.14.52a.08.08,0,0,0,0,.15c4.84.28,9.69.22,14.53.18s9.6-.1,14.4-.32c2.72-.12,5.43-.26,8.14-.45C401.1,408.26,401.26,407.89,401,407.88Z" style="fill: rgb(55, 71, 79); transform-origin: 382.425px 408.38px;" id="elbodie9388wq" class="animable"></path><path d="M391.81,247.9c-1.49,5-2.75,10-4.08,15.06s-2.69,10.13-4,15.2c-2.58,9.8-5.13,19.62-7.06,29.58a178.55,178.55,0,0,0-3.35,30.32c-.22,10.38,0,20.77.07,31.15s.15,20.87.33,31.3c0,1.3.06,2.6.1,3.89a.1.1,0,0,0,.2,0c.27-10.38.13-20.78.09-31.16s-.17-20.77-.08-31.15a187.48,187.48,0,0,1,2.66-30.75c1.75-10,4.21-19.84,6.77-29.65,1.45-5.59,2.92-11.19,4.37-16.78s3-11.26,4.31-16.94C392.16,247.78,391.87,247.71,391.81,247.9Z" style="fill: rgb(55, 71, 79); transform-origin: 382.683px 326.144px;" id="elwctvpff8po" class="animable"></path><path d="M408.88,262.93a37,37,0,0,0,6.22-.57,57.09,57.09,0,0,0,6-1.67,47.25,47.25,0,0,1,5.91-1,20.58,20.58,0,0,0,5.79-1.73c.08,0,.16.09.07.13a35,35,0,0,1-5.55,2.41c-2,.63-4.06.71-6.07,1.2a50.62,50.62,0,0,1-6.2,1.43,22.66,22.66,0,0,1-6.21-.1C408.78,263.05,408.81,262.93,408.88,262.93Z" style="fill: rgb(55, 71, 79); transform-origin: 420.859px 260.628px;" id="elhgg0kmjori8" class="animable"></path><path d="M406.24,304.39c.4-1.54.77-3.09,1.19-4.63.85-3.11,1.71-6.22,2.65-9.31,1.87-6.13,3.63-12.3,5.61-18.4,1.12-3.45,2.13-7,3.44-10.35,0-.08.15,0,.14,0-.67,3.16-1.6,6.26-2.44,9.38s-1.73,6.21-2.63,9.31c-1.79,6.16-3.54,12.33-5.49,18.44-.54,1.71-1.1,3.42-1.7,5.11s-1.07,3.53-1.8,5.22c0,.09-.16.05-.15-.05C405.34,307.54,405.84,306,406.24,304.39Z" style="fill: rgb(55, 71, 79); transform-origin: 412.165px 285.437px;" id="elk07drd6uzi" class="animable"></path><path d="M388.19,207.84l-4.07,21.8s48.26.67,59.6-.13c0,0-11.85-46.16-24-59.39-6.1-6.62-13.25-6.12-17.82-1.49C400.71,169.8,386.94,188,385.49,195,384.22,201.09,388.19,207.84,388.19,207.84Z" style="fill: rgb(243, 114, 12); transform-origin: 413.92px 197.525px;" id="ely8zmap4exk" class="animable"></path><path d="M428.65,184.82c1.16,2.54,2.26,5.11,3.33,7.69-.17-.78-.36-1.56-.57-2.32,0-.12.13-.15.17-.05a16.39,16.39,0,0,1,.87,3.51,230.74,230.74,0,0,1,8.75,25.7c.45,1.65.91,3.3,1.29,5s.91,3.45,1.14,5.21a.08.08,0,0,1-.15,0c-.56-1.46-.94-3-1.37-4.52s-.85-2.89-1.28-4.33c-.88-3-1.77-5.89-2.69-8.83-1.83-5.8-3.84-11.54-5.88-17.26-1.17-3.28-2.46-6.51-3.73-9.75C428.51,184.8,428.62,184.76,428.65,184.82Z" style="fill: rgb(38, 50, 56); transform-origin: 436.079px 207.201px;" id="el6fy1i5a2phc" class="animable"></path><path d="M420.3,215.16a5.1,5.1,0,0,0-1.15,1.64,5.33,5.33,0,0,0,1.64-1.15,5.69,5.69,0,0,0,1.15-1.64A5.1,5.1,0,0,0,420.3,215.16Zm-14.8-46.31a5.1,5.1,0,0,0-1.15,1.64,5.79,5.79,0,0,0,2.79-2.79A5.1,5.1,0,0,0,405.5,168.85Zm-14,40.91a5.1,5.1,0,0,0-1.15,1.64,5.1,5.1,0,0,0,1.64-1.15,5.33,5.33,0,0,0,1.15-1.64A5.1,5.1,0,0,0,391.48,209.76ZM394.77,222a5.43,5.43,0,0,0-1.65-1.15,5.43,5.43,0,0,0,1.15,1.64,5.26,5.26,0,0,0,1.65,1.15A5.69,5.69,0,0,0,394.77,222Zm15.79-30.13a5.26,5.26,0,0,0-1.64-1.15,5.26,5.26,0,0,0,1.15,1.64,5.33,5.33,0,0,0,1.64,1.15A5.33,5.33,0,0,0,410.56,191.9Zm23.82,30a5.26,5.26,0,0,0-2,.35,5.91,5.91,0,0,0,3.95,0A5.31,5.31,0,0,0,434.38,221.93Zm-11.86-23.44a5.52,5.52,0,0,0-2,.35,5.52,5.52,0,0,0,2,.35,5.29,5.29,0,0,0,2-.35A5.5,5.5,0,0,0,422.52,198.49Zm-25.74-2.84a5.5,5.5,0,0,0-2,.35,5.75,5.75,0,0,0,3.95,0A5.31,5.31,0,0,0,396.78,195.65Zm12.14,25.93a5.47,5.47,0,0,0-2,.35,5.47,5.47,0,0,0,2,.35,5.31,5.31,0,0,0,2-.35A5.52,5.52,0,0,0,408.92,221.58Zm2-44a5.52,5.52,0,0,0-2,.35,5.75,5.75,0,0,0,3.95,0A5.5,5.5,0,0,0,410.9,177.61Zm-13.1,1.76a5.75,5.75,0,0,0,0,3.95,5.52,5.52,0,0,0,.35-2A5.29,5.29,0,0,0,397.8,179.37Zm23.09,49.54a4.56,4.56,0,0,0-.27,1h.54A4.56,4.56,0,0,0,420.89,228.91Zm-13.27-23.54a5.91,5.91,0,0,0,0,3.95,5.26,5.26,0,0,0,.35-2A5.12,5.12,0,0,0,407.62,205.37Zm25.83,0a5.12,5.12,0,0,0-.35,2,5.26,5.26,0,0,0,.35,2,5.91,5.91,0,0,0,0-3.95Zm-10.23-22.59a5.75,5.75,0,0,0,0,3.95,5.52,5.52,0,0,0,.35-2A5.26,5.26,0,0,0,423.22,182.78Z" style="fill: rgb(255, 255, 255); transform-origin: 413.34px 198.76px;" id="elpkwee180rli" class="animable"></path><path d="M396.5,176.39c-7.16,10.51-13.76,23.79-22.43,38.65-9.67,16.58-17.91,33.75-19.92,37.36-2.59,4.63,26.17,7.29,27.45,3.88.83-2.18,7.54-18.7,13.63-33.79s9.41-32,11.82-42.84C409.84,167.15,401.77,168.65,396.5,176.39Z" style="fill: rgb(173, 99, 89); transform-origin: 380.803px 214.12px;" id="elpvy5hbaktxk" class="animable"></path><path d="M358,244.84s-1,1.59-5.3,9.72c-2.95,5.62-6.56,21.21,5.13,34.7,4.48,5.17,10.06,4.29,6.36-1.91-2.6-4.36-4.78-7.16-5.23-8.83,0,0,7.28,2.75,11,.23a84,84,0,0,0,9.3-7.28,16.89,16.89,0,0,0-1.2-1.86s4.84-7.09,3.48-13.33Z" style="fill: rgb(173, 99, 89); transform-origin: 365.77px 268.736px;" id="ellfvoypaica" class="animable"></path><path d="M350.78,260.38c.77,3.23,2.52,10.07,5.9,15.17,3.75,5.66,12.5,15.55,16.64,12.74,3.05-2.06,0-6.13,0-6.13s4.48,3.32,6.82.86c2.13-2.24-.38-5.25-.38-5.25s3.06,1.55,4.7-1c2-3.08-4.77-5.82-5.47-10.66C378.87,265,350.78,260.38,350.78,260.38Z" style="fill: rgb(173, 99, 89); transform-origin: 367.804px 274.581px;" id="elgd6qlliu33u" class="animable"></path><path d="M362,270.59a27,27,0,0,0,11.22,11.58c.12.06.24,0,.13-.08a66.43,66.43,0,0,1-11.3-11.54S362,270.56,362,270.59Z" style="fill: rgb(38, 50, 56); transform-origin: 367.697px 276.372px;" id="el0nuk8q8if0o" class="animable"></path><path d="M367.82,267c1.31,2.42,6.21,8.33,11.89,10.89.13.06.24,0,.13-.09a71.51,71.51,0,0,1-12-10.84S367.8,266.94,367.82,267Z" style="fill: rgb(38, 50, 56); transform-origin: 373.85px 272.435px;" id="elxtuogwax5d" class="animable"></path><path d="M356.18,243.92l28.68,11.57s10.92-27.32,14.37-36.77,7.7-33.14,8.78-41.8S403,167.65,397,175,376.46,210,375.81,210.71,356.18,243.92,356.18,243.92Z" style="fill: rgb(243, 114, 12); transform-origin: 382.158px 212.704px;" id="el28oqqmlnr0t" class="animable"></path><path d="M397.8,179.37a5.75,5.75,0,0,0,0,3.95,5.52,5.52,0,0,0,.35-2A5.29,5.29,0,0,0,397.8,179.37ZM381.58,215.8a5.12,5.12,0,0,0-.35,2,5.29,5.29,0,0,0,.35,2,5.91,5.91,0,0,0,0-3.95Zm15.2-20.15a5.5,5.5,0,0,0-2,.35,5.75,5.75,0,0,0,3.95,0A5.31,5.31,0,0,0,396.78,195.65Zm-15.2,34.54a5.3,5.3,0,0,0-2,.34,5.31,5.31,0,0,0,2,.35,5.1,5.1,0,0,0,2-.35A5.28,5.28,0,0,0,381.58,230.19Zm3.76,21.17a4.54,4.54,0,0,0,1.05.28c.08-.19.16-.38.23-.58A4.18,4.18,0,0,0,385.34,251.36Zm-18.51-4.21a5.32,5.32,0,0,0-1.87.31l-.11,0a3.35,3.35,0,0,0,.73.21h0a6.31,6.31,0,0,0,1.22.12,5.25,5.25,0,0,0,2-.34A5.07,5.07,0,0,0,366.83,247.15Zm15-43.83a5.93,5.93,0,0,0-1.31-1l-.14.24a5.63,5.63,0,0,0,1,1.24A5.53,5.53,0,0,0,383,205,5.26,5.26,0,0,0,381.82,203.32ZM394.77,222a5.43,5.43,0,0,0-1.65-1.15,5.43,5.43,0,0,0,1.15,1.64,5.26,5.26,0,0,0,1.65,1.15A5.69,5.69,0,0,0,394.77,222ZM370,235.52a5.1,5.1,0,0,0-1.64-1.15,5.1,5.1,0,0,0,1.15,1.64,5.33,5.33,0,0,0,1.64,1.15A5.33,5.33,0,0,0,370,235.52Zm21.45-25.76a5.1,5.1,0,0,0-1.15,1.64,5.1,5.1,0,0,0,1.64-1.15,5.33,5.33,0,0,0,1.15-1.64A5.1,5.1,0,0,0,391.48,209.76Zm-10.92,32.47a5.1,5.1,0,0,0-1.15,1.64,5.79,5.79,0,0,0,2.79-2.79A5.1,5.1,0,0,0,380.56,242.23Zm-21.83-1.94a5.43,5.43,0,0,0-1.15,1.64,5.1,5.1,0,0,0,1.64-1.15,5.53,5.53,0,0,0,1.16-1.64A5.26,5.26,0,0,0,358.73,240.29ZM370,222a5.69,5.69,0,0,0-1.15,1.64,5.1,5.1,0,0,0,1.64-1.15,5.29,5.29,0,0,0,1.16-1.64A5.61,5.61,0,0,0,370,222Zm34.69-52.11a3.81,3.81,0,0,0-.29.57,4.22,4.22,0,0,0,.88-.51A2.88,2.88,0,0,0,404.64,169.92Z" style="fill: rgb(255, 255, 255); transform-origin: 381.415px 210.765px;" id="el6y232sqi677" class="animable"></path><path d="M373,244.35c-1.89-.78-3.77-1.6-5.65-2.43-.9-.39-1.8-.78-2.69-1.2s-2-.85-2.89-1.37c-.06,0,0-.13,0-.11,1,.28,2,.72,3,1.07s1.84.69,2.75,1.05c1.91.74,3.82,1.48,5.71,2.27,3.79,1.58,7.51,3.25,11.23,5,.09,0,0,.18-.05.14C380.66,247.35,376.83,245.91,373,244.35Z" style="fill: rgb(38, 50, 56); transform-origin: 373.121px 244.007px;" id="eljngzo8qgmz8" class="animable"></path><path d="M392.67,235.76c1.29-4,2.67-7.89,4.08-11.81.68-2,1.43-3.91,2.15-5.86a43.92,43.92,0,0,0,1.84-5.91c1.09-4,1.94-8.08,2.85-12.13l2.72-12.2c-.53,4.14-1.21,8.25-2,12.35s-1.62,8.18-2.64,12.23a45.93,45.93,0,0,1-2,6c-.76,1.94-1.49,3.89-2.29,5.81C395.91,228.09,394.34,232,392.67,235.76Z" style="fill: rgb(38, 50, 56); transform-origin: 399.49px 211.805px;" id="elyrc2dfh0u" class="animable"></path><path d="M404.62,197.83a18.58,18.58,0,0,1,2.33-5.68,17.26,17.26,0,0,1-.94,2.93A16.12,16.12,0,0,1,404.62,197.83Z" style="fill: rgb(38, 50, 56); transform-origin: 405.785px 194.99px;" id="elx3a8ni4m5d" class="animable"></path><path d="M412.83,133.67c1,.1,5.11-.47,8,3.25,2.7,3.53,3.85,14.39,4.46,16.74s3.73,2.65,4.52,5.39c.68,2.35-1,3.26-1.17,5-.11,1.35,1.29,3.34.1,5.36-1.07,1.84-3.05,1.49-4.22,2.09s-1.86,3.35-4,4.14-4.17-1.18-5.34-1.14-2.47,3.64-6.28,3.41-5-3.43-6.56-4-5.51.57-7.35-1.35-2.21-4.54-3-5.49-2.52-.75-3.58-3,1-3.67,1.25-5.61c.17-1.36-1.05-2.57-.25-4.65,1.1-2.86,4.58-2.32,5.84-5.26,1-2.3,2.92-12.27,8.87-14.84C408.11,131.93,412.83,133.67,412.83,133.67Z" style="fill: rgb(38, 50, 56); transform-origin: 409.04px 155.414px;" id="el4gftx7bh1qs" class="animable"></path><path d="M425.12,153.1a3.42,3.42,0,0,0,1.05,1.25l1.26,1a10.47,10.47,0,0,1,2.24,2.27,3.29,3.29,0,0,1,.42,2.88,4.86,4.86,0,0,1-.76,1.34,5.67,5.67,0,0,0-.91,1.46,2.8,2.8,0,0,0,.19,1.79c.19.53.39,1,.55,1.53a3.89,3.89,0,0,1,0,3,2.3,2.3,0,0,1-1,1.05,4.46,4.46,0,0,1-1.51.36c-.54,0-1.08,0-1.63.06a2.72,2.72,0,0,0-1.58.39,2.93,2.93,0,0,1,1.58-.22c.54,0,1.08.08,1.64.07a4.18,4.18,0,0,0,1.66-.31,2.62,2.62,0,0,0,1.28-1.18,4.17,4.17,0,0,0,.15-3.37c-.15-.54-.36-1.05-.53-1.55a2.28,2.28,0,0,1-.16-1.4c.31-.88,1.27-1.68,1.62-2.81a3.68,3.68,0,0,0-.57-3.34,10.61,10.61,0,0,0-2.45-2.24l-1.34-.93A3.84,3.84,0,0,1,425.12,153.1Z" style="fill: rgb(38, 50, 56); transform-origin: 427.147px 162.29px;" id="elkgth3w4x1sr" class="animable"></path><path d="M398.57,139.42a48.22,48.22,0,0,0-2.39,5.35c-.39.89-.75,1.79-1.2,2.63a6.18,6.18,0,0,1-.75,1.17.92.92,0,0,1-.22.22,1.32,1.32,0,0,1-.26.18c-.2.11-.42.21-.64.31a29.42,29.42,0,0,0-2.65,1.3,5.05,5.05,0,0,0-2.1,2.19,3.23,3.23,0,0,0-.27,1.53,4.13,4.13,0,0,0,.48,1.45,6.32,6.32,0,0,1,1,2.71,6,6,0,0,0-.69-2.84,3.67,3.67,0,0,1-.36-1.34,2.6,2.6,0,0,1,.31-1.3,4.85,4.85,0,0,1,1.95-1.91,25.38,25.38,0,0,1,2.63-1.22c.22-.11.45-.22.67-.35a2.32,2.32,0,0,0,.63-.54,6.85,6.85,0,0,0,.81-1.3,23,23,0,0,0,1.14-2.72l.95-2.77A26.47,26.47,0,0,1,398.57,139.42Z" style="fill: rgb(38, 50, 56); transform-origin: 393.326px 148.94px;" id="elxow9efrczjg" class="animable"></path><path d="M390.93,166.4a5,5,0,0,1,.67,1.95c.16.68.32,1.36.52,2a10.18,10.18,0,0,0,.77,2,4.53,4.53,0,0,0,1.43,1.69,5.83,5.83,0,0,0,4.28.42c.7-.15,1.37-.33,2-.45a4.44,4.44,0,0,1,2.05,0,4,4,0,0,0-2.09-.26c-.71.06-1.4.19-2.08.27a5.88,5.88,0,0,1-3.87-.46,4.15,4.15,0,0,1-1.25-1.46,13,13,0,0,1-.84-1.86c-.25-.65-.46-1.31-.68-2-.12-.33-.24-.66-.38-1A2,2,0,0,0,390.93,166.4Z" style="fill: rgb(38, 50, 56); transform-origin: 396.79px 170.543px;" id="eluyi51177u2e" class="animable"></path><path d="M424.69,175.57c.43-.36-1.32-6.25-2.86-7.31s-11.27-1.16-12.41.7.38,7.81,1.08,7.92,2.56,0,2.92-.46-.7-4.14-.15-4.81c.71-.88,6.22-.78,6.74-.21s1.11,3.89,1.21,4.1S424,176.15,424.69,175.57Z" style="fill: rgb(243, 114, 12); transform-origin: 416.883px 172.211px;" id="elesuccbztaw" class="animable"></path><path d="M396.19,228.32c2,4.09,9.21,9.47,13.49,10.27s32.65,4.91,37.28-1c4.22-5.38-3.41-44.38-11.37-56.82a13.15,13.15,0,0,0-2.17-2.68l-.17-.15c-7.62-6.4-23-3.2-24.9-2.68a14.46,14.46,0,0,0-9.45,9C396.68,190,394.14,224.24,396.19,228.32Z" style="fill: rgb(69, 90, 100); transform-origin: 421.799px 207.364px;" id="elptbp0tm4z" class="animable"></path><path d="M412.37,226c.41,2.86,4.85,9.65,10.14,11.4s24.45.2,28.78-3.51a4.29,4.29,0,0,0,1-2.47c1.51-8.59-3.57-34.7-9.57-42.67a7.09,7.09,0,0,0-2-1.92,16.62,16.62,0,0,0-2.79-1.27,32.33,32.33,0,0,0-16.67-.93c-3.35.76-6.09,2.15-7.36,4.2C410.73,194,412,223.12,412.37,226Z" style="fill: rgb(243, 114, 12); transform-origin: 432.182px 211.035px;" id="elbueyt91gp5t" class="animable"></path><g id="elahu5fek1cee"><path d="M412.37,226c.41,2.86,4.85,9.65,10.14,11.4s24.45.2,28.78-3.51a4.29,4.29,0,0,0,1-2.47,26.14,26.14,0,0,1-11.22,3.35,48.21,48.21,0,0,1-8.58-.12,15.3,15.3,0,0,1-8-2.72c-4.35-3.4-5.81-9.81-6.35-15.16a91.36,91.36,0,0,1,.42-17.65,69.7,69.7,0,0,1,2.75-14.49c-3.35.76-6.09,2.15-7.36,4.2C410.73,194,412,223.12,412.37,226Z" style="opacity: 0.1; transform-origin: 432.051px 211.374px;" class="animable"></path></g><path d="M416.08,214.54l1.3,0c-.27-6-.29-22.33,2.73-25.46s14.3-3.39,19-1.86a22,22,0,0,1,3.67,1.56,7,7,0,0,0-2-1.92,16.15,16.15,0,0,0-2.78-1.27c-5.7-1.21-15.77-.58-18.83,2.59C415.15,192.29,416,213.64,416.08,214.54Z" style="fill: rgb(38, 50, 56); transform-origin: 429.366px 199.778px;" id="el784r2tfaagh" class="animable"></path><path d="M400.78,209.21l1.3.06c1.15-24.21,2.31-25.08,7.17-28.76l.17-.13c4.74-3.59,15.82-3,20.14-2.15a16.11,16.11,0,0,1,6,2.52,13.15,13.15,0,0,0-2.17-2.68,17.22,17.22,0,0,0-3.6-1.11c-3-.59-15.55-1.89-21.18,2.38l-.17.13C403.34,183.35,402,184.4,400.78,209.21Z" style="fill: rgb(38, 50, 56); transform-origin: 418.17px 192.787px;" id="el17mb1r0tekg" class="animable"></path><path d="M392.72,227.55c.67,3.17,8,9.57,11.58,11,.73.29,6.86,1.62,7.18-.85,0-.16,0-.33,0-.5.62-6.48-1.87-20.58-2.5-22.48-.74-2.24-7.63-6.56-11.76-7.49a4.43,4.43,0,0,0-2.24-.07C392,208.13,392.3,225.55,392.72,227.55Z" style="fill: rgb(55, 71, 79); transform-origin: 402.018px 223.108px;" id="el4kus70gk2ae" class="animable"></path></g><defs>     <filter id="active" height="200%">         <feMorphology in="SourceAlpha" result="DILATED" operator="dilate" radius="2"></feMorphology>                <feFlood flood-color="#32DFEC" flood-opacity="1" result="PINK"></feFlood>        <feComposite in="PINK" in2="DILATED" operator="in" result="OUTLINE"></feComposite>        <feMerge>            <feMergeNode in="OUTLINE"></feMergeNode>            <feMergeNode in="SourceGraphic"></feMergeNode>        </feMerge>    </filter>    <filter id="hover" height="200%">        <feMorphology in="SourceAlpha" result="DILATED" operator="dilate" radius="2"></feMorphology>                <feFlood flood-color="#ff0000" flood-opacity="0.5" result="PINK"></feFlood>        <feComposite in="PINK" in2="DILATED" operator="in" result="OUTLINE"></feComposite>        <feMerge>            <feMergeNode in="OUTLINE"></feMergeNode>            <feMergeNode in="SourceGraphic"></feMergeNode>        </feMerge>            <feColorMatrix type="matrix" values="0   0   0   0   0                0   1   0   0   0                0   0   0   0   0                0   0   0   1   0 "></feColorMatrix>    </filter></defs></svg>